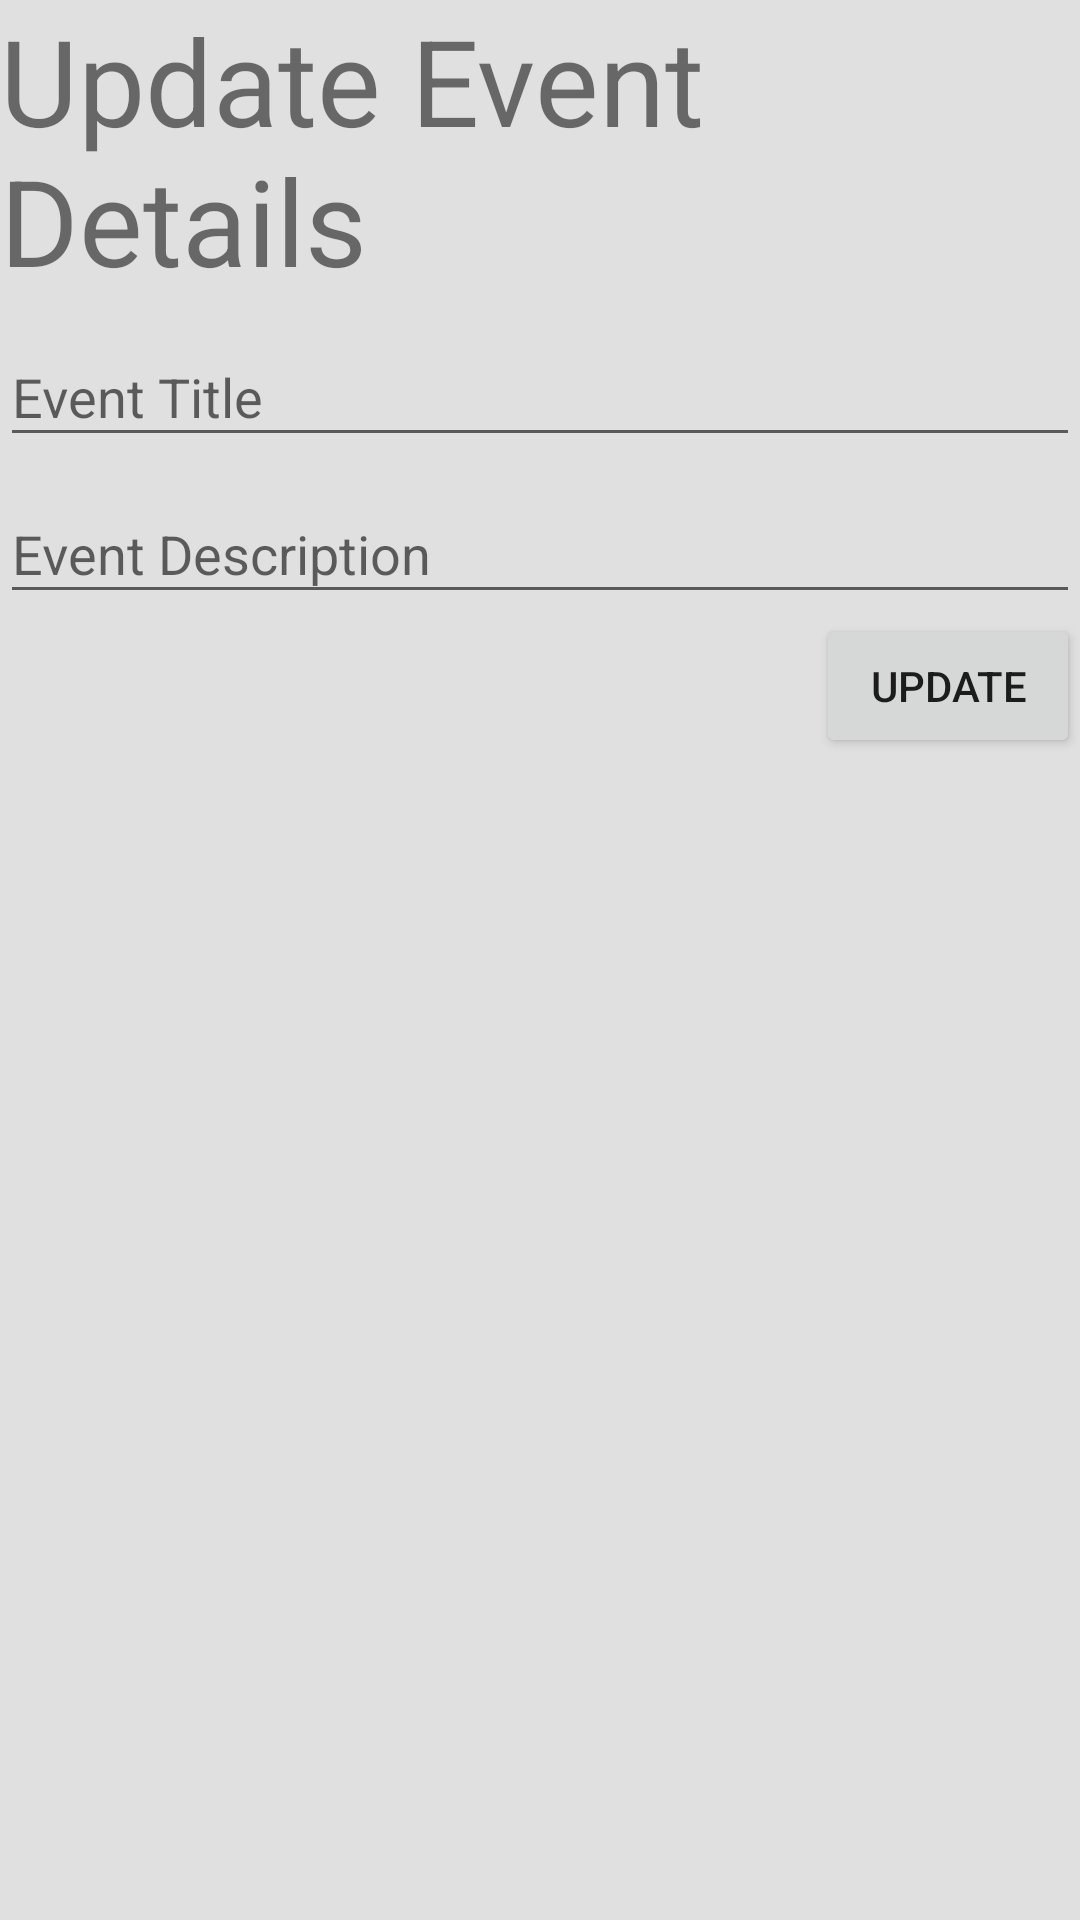

Produce the Android XML layout that renders to this screen, including the resource entries it uses.
<!-- AndroidManifest.xml: application theme AppTheme -->
<!-- res/layout/update_event_details.xml -->
<?xml version="1.0" encoding="utf-8"?>
<LinearLayout xmlns:android="http://schemas.android.com/apk/res/android"
    xmlns:tools="http://schemas.android.com/tools"
    android:orientation="vertical" android:layout_width="match_parent"
    android:layout_height="match_parent"
    tools:context=".UpdateEventDetails"
    android:background="#E0E0E0">

    <TextView
        android:layout_width="wrap_content"
        android:layout_height="wrap_content"
        android:text="Update Event Details"
        android:id="@+id/textView"
        android:layout_gravity="top|left"
        android:textSize="40sp"
        android:textIsSelectable="false" />

    <LinearLayout
        android:orientation="horizontal"
        android:layout_width="match_parent"
        android:layout_height="wrap_content">


        <android.support.design.widget.TextInputLayout android:layout_width="match_parent"
            android:layout_height="wrap_content">

            <EditText
                android:layout_width="match_parent"
                android:layout_height="wrap_content"
                android:id="@+id/event_title"
                android:hint="Event Title"/>
        </android.support.design.widget.TextInputLayout>

        </LinearLayout>
        <LinearLayout
            android:orientation="horizontal"
            android:layout_width="match_parent"
            android:layout_height="wrap_content">
        <android.support.design.widget.TextInputLayout android:layout_width="match_parent"
            android:layout_height="wrap_content">

            <EditText
                android:layout_width="match_parent"
                android:layout_height="wrap_content"
                android:id="@+id/event_desc"
                android:hint="Event Description"/>
        </android.support.design.widget.TextInputLayout>
    </LinearLayout>

    <android.support.v7.widget.AppCompatButton
        android:layout_width="wrap_content"
        android:layout_height="wrap_content"
        android:text="Update"
        android:id="@+id/updateBtn"
        android:layout_gravity="right"
        android:onClick="onClick" />
</LinearLayout>
<!-- resources referenced by this layout -->
<resources>
  <style name="AppTheme" parent="Theme.AppCompat.Light.DarkActionBar">
          
          <item name="colorPrimary">@color/ColorPrimary</item>
          <item name="colorPrimaryDark">@color/ColorPrimaryDark</item>
          <item name="colorAccent">@color/colorAccent</item>
  
      </style>
  <color name="ColorPrimary">#607D8B6</color>
  <color name="ColorPrimaryDark">#455a64</color>
  <color name="colorAccent">#607D8B</color>
</resources>
